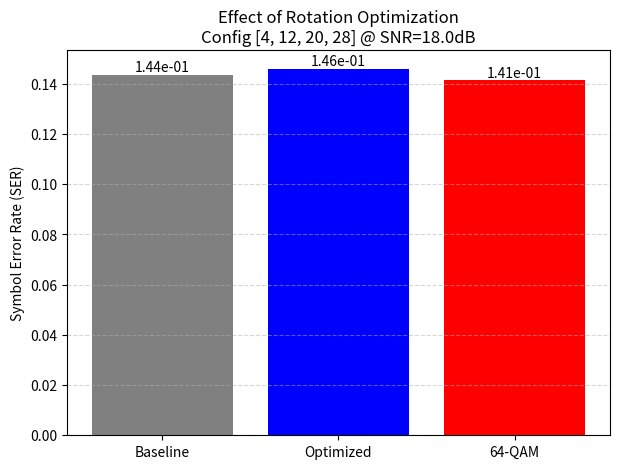
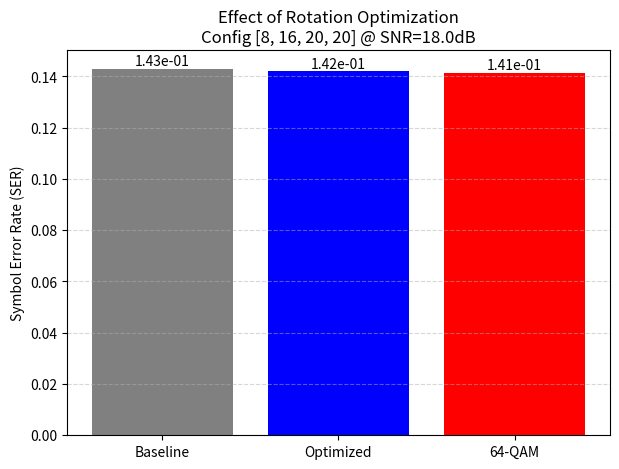
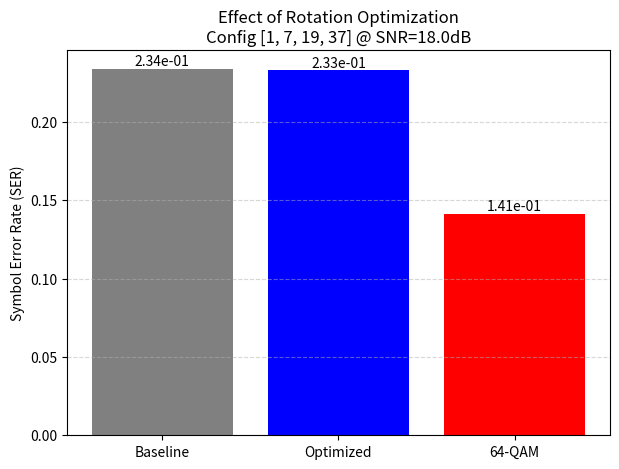
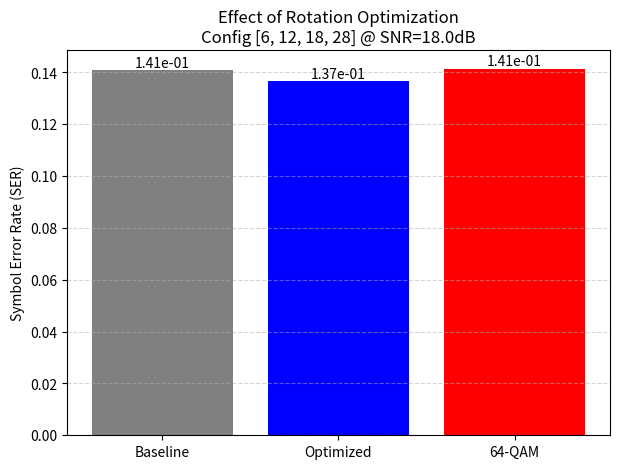
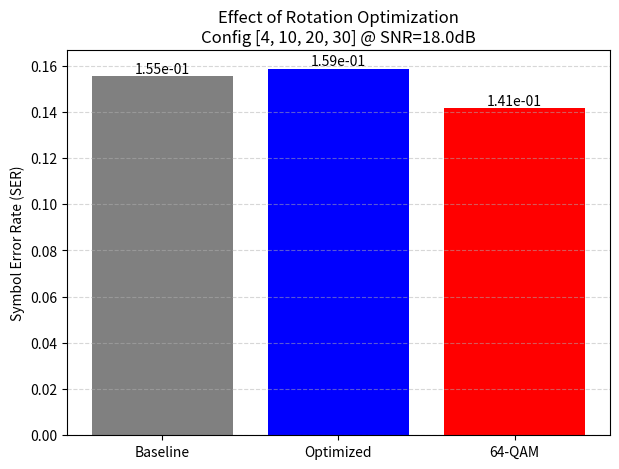
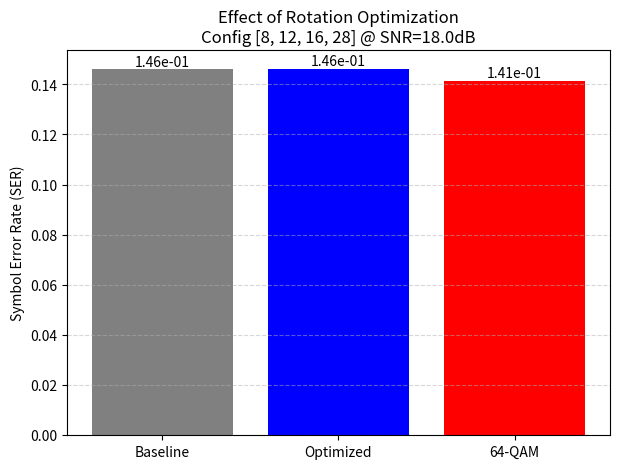
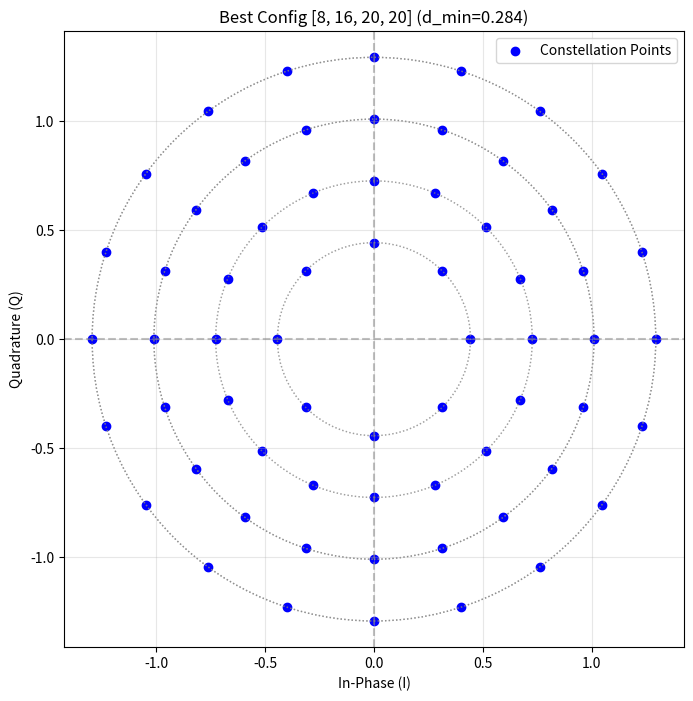

The script that saved these images, in order:
import numpy as np
import matplotlib.pyplot as plt
from scipy.spatial import distance
from scipy.spatial.distance import pdist
from scipy.optimize import minimize

# ==========================================
# 1. Constellation Generation Functions
# ==========================================

def generate_apsk_custom(ring_counts, alpha):
    """
    Generates a 64-APSK constellation with specified ring counts and radius spacing factor alpha.
    
    Parameters:
        ring_counts (list): List of number of points per ring (e.g., [4, 12, 20, 28]).
        alpha (float): Radius spacing factor. Radii will be R1 * [1, 1+alpha, 1+2*alpha, ...].
        
    Returns:
        points (np.array): Normalized complex array of constellation points (Average Power = 1).
    """
    """
    【責務】
    - 64-APSKのコンスタレーション点群を生成する関数。
    - リングごとの点数（ring_counts）と、半径比を決める1パラメータ alpha を入力として、
      各リングの半径を決めた上で、等角配置で点を生成する。
    - 最後に平均電力（平均シンボルエネルギー）が1になるように正規化する。

    【手順書との対応】
    - 「半径比は alpha による1パラメータ化でスイープ」に対応。
      具体的には gamma = [1, 1+α, 1+2α, 1+3α] の形で半径比を作っている。
    - 「平均電力1に正規化（公平比較）」に対応。
    - 「リング内は等角配置」「位相オフセットは0固定」に対応。
    """
    ring_counts = np.array(ring_counts)
    num_rings = len(ring_counts)
    
    # Define relative radii based on alpha
    # gamma = [1, 1+alpha, 1+2alpha, ...]
    gamma = np.array([1.0 + i * alpha for i in range(num_rings)])
    
    # Determine base radius R1 such that total energy is normalized to 1 per symbol
    # Energy = sum(Ni * Ri^2) / sum(Ni)
    # sum(Ni) should be 64 for 64-APSK
    total_points = np.sum(ring_counts)
    energy_unscaled = np.sum(ring_counts * (gamma ** 2))
    R1 = np.sqrt(total_points / energy_unscaled)
    
    radii = gamma * R1
    
    points = []
    
    # Generate points for each ring
    # Using equi-angular spacing with 0 phase offset for all rings (Simplified design)
    for r_idx in range(num_rings):
        n_points = ring_counts[r_idx]
        radius = radii[r_idx]
        phase_offset = 0.0
        
        for i in range(n_points):
            theta = 2 * np.pi * i / n_points + phase_offset
            points.append(radius * np.exp(1j * theta))
            
    return np.array(points)


def generate_64qam_constellation():
    """
    Generates a standard square 64-QAM constellation.
    Normalized to average power = 1.
    """
    """
    【責務】
    - 64-QAM（正方格子）の標準的なコンスタレーション点群を生成する関数。
    - 8x8 = 64点の格子（I/Qレベル）を作り、平均電力1に正規化する。

    【手順書との対応】
    - 「64QAMとの比較（1つだけ）」のための比較対象コンスタレーション生成に対応。
    - 「平均電力1に正規化（公平比較）」に対応。
    """
    # M-QAM levels: -7, -5, -3, -1, 1, 3, 5, 7
    levels = np.array([-7, -5, -3, -1, 1, 3, 5, 7])
    
    points = []
    for I in levels:
        for Q in levels:
            points.append(I + 1j*Q)
            
    points = np.array(points)
    
    # Normalize energy
    # Avg energy for square 64-QAM with ints is 42
    avg_energy = 42.0
    scale_factor = np.sqrt(avg_energy)
    
    return points / scale_factor


# ==========================================
# 2. Simulation Functions (SER)
# ==========================================

def simulate_ser(constellation, snr_db, num_symbols=100000):
    """
    Simulates Symbol Error Rate (SER) for a given constellation at a specific SNR.
    Uses Nearest Neighbor (ML) decoding.
    """
    """
    【責務】
    - 指定したコンスタレーションについて、AWGN環境でのSERをモンテカルロ法で推定する。
    - 送信 → 雑音付加 → 復調（最近傍判定） → SER計算 を行う。

    【手順書との対応】
    - チャネル：AWGN に対応。
    - 復調：最近傍判定（最小ユークリッド距離、ML復調）に対応。
    - SNR固定1点（例 18 dB）は run_experiment() 側で固定して呼び出される前提。
    - 評価指標：SER（BERではない）に対応。
    """
    M = len(constellation)
    
    # 1. Generate random Indices
    tx_indices = np.random.randint(0, M, num_symbols)
    tx_symbols = constellation[tx_indices]
    
    # 2. Add AWGN
    # SNR = Es / N0, Es = 1 (Normalized)
    # N0 = 1 / 10^(SNR/10)
    # Noise Power = N0.  Complex Noise Std Dev = sqrt(N0/2) per dimension.
    snr_linear = 10**(snr_db / 10.0)
    n0 = 1.0 / snr_linear
    noise_std = np.sqrt(n0 / 2)
    
    noise = noise_std * (np.random.randn(num_symbols) + 1j * np.random.randn(num_symbols))
    rx_symbols = tx_symbols + noise
    
    # 3. Demodulate (Nearest Neighbor)
    # Use scipy.spatial.distance.cdist for efficient Euclidean distance calculation
    # rx_points: (N, 2), const_points: (M, 2)
    rx_coords = np.column_stack((rx_symbols.real, rx_symbols.imag))
    const_coords = np.column_stack((constellation.real, constellation.imag))
    
    # dists will be (N, M) matrix
    # For large N, we might want to batch this if memory is an issue, 
    # but for N=100,000 it implies ~6400 * 8 bytes ~ 50MB, which is fine.
    dists = distance.cdist(rx_coords, const_coords, 'euclidean')
    estimated_indices = np.argmin(dists, axis=1)
    
    # 4. Calculate SER
    # Count how many indices do NOT match
    errors = np.sum(tx_indices != estimated_indices)
    ser = errors / num_symbols
    
    return ser


# ==========================================
# 3. Visualization Functions
# ==========================================

def plot_constellation(points, title, filename):
    plt.figure(figsize=(8, 8))
    plt.scatter(points.real, points.imag, c='blue', marker='o', label='Constellation Points')
    
    """
    【責務】
    - コンスタレーション点群（複素平面上の点）を散布図として保存する。
    - 視覚的にリング構造が分かるように、半径ごとの円（リング）も補助的に描画する。

    【手順書との対応】
    - 成果物①「現行64APSKのコンスタレーション図（正規化込み）」に対応。
    - 議論用の図として「どんな配置になっているか」を示す役割。
    """
    
    # Draw rings for visual aid (optional)
    radii = np.unique(np.abs(points))
    for r in radii:
        circle = plt.Circle((0, 0), r, color='gray', fill=False, linestyle=':', alpha=0.5)
        plt.gca().add_artist(circle)

    plt.axhline(0, color='gray', linestyle='--', alpha=0.5)
    plt.axvline(0, color='gray', linestyle='--', alpha=0.5)
    plt.title(title)
    plt.xlabel('In-Phase (I)')
    plt.ylabel('Quadrature (Q)')
    plt.grid(True, alpha=0.3)
    plt.axis('equal')
    plt.legend()
    plt.savefig(filename)
    plt.close()
    print(f"Saved plot: {filename}")


def plot_sweep_results(alpha_values, ser_results_A, ser_results_B, best_A, best_B, filename):
    plt.figure(figsize=(10, 6))

    """
    【責務】
    - α（半径比パラメータ）を横軸、SERを縦軸（対数）にして折れ線グラフを生成する。
    - Config A / Config B を同じ図に重ねて比較できるようにする。
    - さらに最良点（best_A, best_B）をマーカーで強調表示する。

    【手順書との対応】
    - 成果物②「半径比スイープのSERグラフ（SNR固定）」に対応。
    - 「リング構成が違うと最適αが変わる」を示す主要な図になる。
    """
    
    # Plot Config A
    plt.semilogy(alpha_values, ser_results_A, 'b-o', label='Config A (4-12-20-28)')
    # Plot Config B
    plt.semilogy(alpha_values, ser_results_B, 'g-s', label='Config B (8-16-20-20)')
    
    # Mark best points
    plt.plot(best_A[0], best_A[1], 'r*', markersize=15, label=f'Best A (alpha={best_A[0]:.2f})')
    plt.plot(best_B[0], best_B[1], 'm*', markersize=15, label=f'Best B (alpha={best_B[0]:.2f})')
    
    plt.title('SER vs Radius Factor (alpha) at SNR=18dB')
    plt.xlabel('Radius Factor alpha')
    plt.ylabel('Symbol Error Rate (SER)')
    plt.grid(True, which="both", ls="--")
    plt.legend()
    plt.savefig(filename)
    plt.close()
    print(f"Saved plot: {filename}")


def plot_comparison_bar(ser_apsk, ser_qam, label_apsk, filename):
    labels = [label_apsk, '64-QAM']
    values = [ser_apsk, ser_qam]
    
    plt.figure(figsize=(7, 6))

    """
    【責務】
    - 最良64-APSK（または指定したAPSK）と64-QAMのSERを棒グラフで比較する。
    - “同じSNRならどちらがSERが小さいか” を直感的に見せる目的。

    【手順書との対応】
    - 成果物③「64QAM vs 64APSK のSER比較」に対応。
    - 注意：AWGNだけの比較なので、衛星通信の“非線形耐性”の議論には直結しにくいが、
      「AWGN環境ではQAMが有利になりがち」の確認として使える。
    """

    bars = plt.bar(labels, values, color=['blue', 'red'])
    
    # Add value labels
    for bar in bars:
        height = bar.get_height()
        plt.text(bar.get_x() + bar.get_width()/2., height,
                 f'{height:.2e}',
                 ha='center', va='bottom')
        
    plt.title('SER Comparison (SNR=18dB)')
    plt.ylabel('Symbol Error Rate (SER)')
    plt.grid(axis='y', linestyle='--', alpha=0.7)
    plt.savefig(filename)
    plt.close()
    print(f"Saved plot: {filename}")


# ==========================================
# 4. Main Experiment Logic
# ==========================================

def run_experiment():
    print("=== Starting 64-APSK Optimization Experiment ===")

    """
    【責務（この研究の実験プロトコル本体）】
    - 実験条件（SNR固定、AWGN、最近傍判定、平均電力正規化）を固定した上で
      64APSKの半径比パラメータ α をスイープし、SER最小となるαを探索する。
    - さらにリング構成の違い（AとB）がSERに与える影響も同時に比較する。
    - 最後に64QAMと比較し、成果物の図を保存する。

    【手順書との対応（そのまま対応）】
    Step 1: 粗いスイープ（例 0.2〜0.8 を0.1刻み、2e4シンボル）
    Step 2: 良さそうな範囲だけ細かくスイープ（例 0.02刻み、1e5シンボル）
    Step 3: 64QAMとの比較（同一SNRでSER比較）
    Step 4: 成果物作成（図3枚）

    【注意点（手順書と完全一致ではない部分）】
    - Fine Sweep の範囲が A/Bそれぞれの粗探索ベストを中心にするのではなく、
      2つのベストの平均(center_alpha)を中心に同一範囲を探索している。
      もしAとBの最適αが離れていると、片方の最適を取り逃す可能性がある。
    - コンスタレーション図はAのみ描画している（Bも描くとより説明しやすい）。
    - QAM比較もAのみ（Bも比較できるとより完全）。
    """

    # Parameters
    SNR_DB = 18.0
    NUM_SYMBOLS_COARSE = 20000
    NUM_SYMBOLS_FINE   = 100000
    
    # Configs
    CONFIG_A = [4, 12, 20, 28] # Baseline
    CONFIG_B = [8, 16, 20, 20] # Alternative
    
    # --- Step 2: Coarse Sweep ---
    print("\n--- Step 2: Coarse Sweep (alpha 0.2 - 0.8) ---")
    alpha_coarse = np.arange(0.2, 0.81, 0.1)
    results_A_coarse = []
    results_B_coarse = []
    
    for alpha in alpha_coarse:
        # Config A
        const_A = generate_apsk_custom(CONFIG_A, alpha)
        ser_A = simulate_ser(const_A, SNR_DB, NUM_SYMBOLS_COARSE)
        results_A_coarse.append(ser_A)
        
        # Config B
        const_B = generate_apsk_custom(CONFIG_B, alpha)
        ser_B = simulate_ser(const_B, SNR_DB, NUM_SYMBOLS_COARSE)
        results_B_coarse.append(ser_B)
        
        print(f"alpha={alpha:.1f} | SER_A={ser_A:.4e} | SER_B={ser_B:.4e}")
        
    # Find approx min to define fine sweep range
    min_idx_A = np.argmin(results_A_coarse)
    best_alpha_coarse_A = alpha_coarse[min_idx_A]
    
    min_idx_B = np.argmin(results_B_coarse)
    best_alpha_coarse_B = alpha_coarse[min_idx_B]
    
    print(f"Coarse Best: A approx {best_alpha_coarse_A:.1f}, B approx {best_alpha_coarse_B:.1f}")

    # --- Step 3: Fine Sweep ---
    print("\n--- Step 3: Fine Sweep (Around Best Coarse) ---")
    
    # Define a combined fine range to plot them together on one nice graph
    # Taking the range covering both best points +/- 0.1
    center_alpha = (best_alpha_coarse_A + best_alpha_coarse_B) / 2
    start_fine = max(0.2, center_alpha - 0.15)
    end_fine   = min(0.9, center_alpha + 0.15)
    
    alpha_fine = np.arange(start_fine, end_fine + 0.001, 0.02)
    
    results_A_fine = []
    results_B_fine = []
    
    for alpha in alpha_fine:
        # Config A
        const_A = generate_apsk_custom(CONFIG_A, alpha)
        ser_A = simulate_ser(const_A, SNR_DB, NUM_SYMBOLS_FINE)
        results_A_fine.append(ser_A)
        
        # Config B
        const_B = generate_apsk_custom(CONFIG_B, alpha)
        ser_B = simulate_ser(const_B, SNR_DB, NUM_SYMBOLS_FINE)
        results_B_fine.append(ser_B)
        
    # Find Absolute Best from Fine Sweep
    best_idx_A = np.argmin(results_A_fine)
    best_alpha_A = alpha_fine[best_idx_A]
    min_ser_A = results_A_fine[best_idx_A]
    
    best_idx_B = np.argmin(results_B_fine)
    best_alpha_B = alpha_fine[best_idx_B]
    min_ser_B = results_B_fine[best_idx_B]
    
    print(f"Fine Sweep Result:")
    print(f"Config A Best: alpha={best_alpha_A:.2f}, SER={min_ser_A:.5e}")
    print(f"Config B Best: alpha={best_alpha_B:.2f}, SER={min_ser_B:.5e}")
    
    # --- Step 4: 64QAM Comparison ---
    print("\n--- Step 4: 64QAM Comparison ---")
    const_qam = generate_64qam_constellation()
    ser_qam = simulate_ser(const_qam, SNR_DB, NUM_SYMBOLS_FINE)
    print(f"64-QAM SER={ser_qam:.5e}")
    
    # --- Step 5: Visualization ---
    print("\n--- Step 5: Generating Plots ---")
    
    # 1. Plot Best Constellation (Config A)
    const_best_A = generate_apsk_custom(CONFIG_A, best_alpha_A)
    plot_constellation(const_best_A, 
                      f'Best 64-APSK Config A (alpha={best_alpha_A:.2f})', 
                      'experiment_result_1_constellation_A.png')
    
    # 2. Plot Sweep Results
    plot_sweep_results(alpha_fine, results_A_fine, results_B_fine, 
                       (best_alpha_A, min_ser_A), (best_alpha_B, min_ser_B),
                       'experiment_result_2_sweep.png')
    
    # 3. Plot Comparison
    plot_comparison_bar(min_ser_A, ser_qam, f'64-APSK (A, a={best_alpha_A:.2f})',
                        'experiment_result_3_comparison.png')
    
    print("\n=== Experiment Completed Successfully ===")



# ==========================================
# 5. Optimization Functions
# ==========================================

def generate_apsk_phased(ring_counts, alpha, phases):
    """
    Generates a 64-APSK constellation with specified ring counts, radius alpha, and phase offsets.
    
    Parameters:
        ring_counts (list): List of number of points per ring.
        alpha (float): Radius spacing factor.
        phases (list): Phase offsets for each ring in radians.
        
    Returns:
        points (np.array): Normalized complex array of constellation points.
    """
    """
    【責務】
    - リング構成、半径比(alpha)、および各リングの回転角(phases)を指定して64-APSK信号点配置を生成する。
    - `generate_apsk_custom` の拡張版であり、リングごとの位相回転（オフセット）を個別に制御可能。
    - 生成後の平均電力は1に正規化される。

    【手順書との対応】
    - 「各リングをどれだけ回転させるか」というパラメータ追加に対応。
    - 内側のリングに対して外側のリングをずらして配置する操作を実現する。
    """
    ring_counts = np.array(ring_counts)
    num_rings = len(ring_counts)
    
    # 1. Radii calculation (Same as before)
    gamma = np.array([1.0 + i * alpha for i in range(num_rings)])
    total_points = np.sum(ring_counts)
    energy_unscaled = np.sum(ring_counts * (gamma ** 2))
    R1 = np.sqrt(total_points / energy_unscaled)
    radii = gamma * R1
    
    points = []
    
    # 2. Point generation with phase offsets
    for r_idx in range(num_rings):
        n_points = ring_counts[r_idx]
        radius = radii[r_idx]
        # Use provided phase offset for this ring
        phase_offset = phases[r_idx] if r_idx < len(phases) else 0.0
        
        for i in range(n_points):
            theta = 2 * np.pi * i / n_points + phase_offset
            points.append(radius * np.exp(1j * theta))
            
    return np.array(points)

def calculate_dmin(points):
    """
    Calculates the minimum Euclidean distance between any pair of points in the constellation.
    """
    """
    【責務】
    - コンスタレーション点群内の全点ペア間のユークリッド距離を計算し、その最小値(d_min)を返す。
    - この値が大きいほど、雑音に対する耐性が強い（誤り率が低い）と期待される理論的指標。

    【手順書との対応】
    - 「理論的指標：最小ユークリッド距離の算出」に対応。
    - シミュレーションを行わずに配置の良し悪しを評価するコア関数。
    """
    # Convert complex points to (N, 2) real coordinates
    coords = np.column_stack((points.real, points.imag))
    
    # Calculate all pairwise distances
    dists = pdist(coords, 'euclidean')
    
    # Return the minimum distance
    # pdist returns a condensed distance matrix (1D array), so min() works directly
    if len(dists) == 0:
        return 0.0
    return np.min(dists)

def optimize_constellation(ring_counts):
    """
    Finds the optimal alpha and phase offsets to maximize d_min.
    Assumes the first ring phase is fixed at 0.
    """
    """
    【責務】
    - 指定されたリング構成に対して、d_min を最大化する最適な alpha と phases を自動探索する。
    - `scipy.optimize.minimize` を使用し、d_min の符号反転値を最小化（＝d_minを最大化）する。

    【手順書との対応】
    - 「自動探索：scipy.optimize などを使って…自動で探させる」に対応。
    - 手動スイープでは不可能な多次元パラメータ空間（alpha + 3つの回転角）の最適化を実現。

    【何をしているか】
    1. 最適化アルゴリズムに渡す「目的関数」を定義（d_minを計算してマイナスを付けて返す）。
    2. alpha（半径比）の探索範囲を [0.1, 1.5]、各リングの回転角の範囲を [0, 2π/点数] に設定。
    3. 数値計算（L-BFGS-B法）により、最も点同士が離れる「最強のalpha」と「最強の回転角」の組み合わせを算出。
    """
    num_rings = len(ring_counts)
    
    def objective(params):
        alpha = params[0]
        current_phases = [0.0] + list(params[1:])
        points = generate_apsk_phased(ring_counts, alpha, current_phases)
        d_min = calculate_dmin(points)
        return -d_min  # 最小化ツールなのでマイナスを付けて最大化させる
    
    # 初期値と探索範囲の設定
    x0 = [0.6] + [0.0] * (num_rings - 1)
    bounds = [(0.1, 1.5)] # alphaの範囲
    for count in ring_counts[1:]:
        bounds.append((0, 2 * np.pi / count)) # 回転角の範囲（1周期分）
        
    result = minimize(objective, x0, bounds=bounds, method='L-BFGS-B')
    
    best_params = result.x
    return best_params[0], [0.0] + list(best_params[1:]), -result.fun


def optimize_static_alpha(ring_counts):
    """
    回転角をすべて0に固定した状態で、d_minを最大化するalphaのみを探索する。
    （「回転の効果」を公平に検証するためのベースライン生成用）
    """
    def objective(params):
        alpha = params[0]
        phases = [0.0] * len(ring_counts)
        points = generate_apsk_phased(ring_counts, alpha, phases)
        d_min = calculate_dmin(points)
        return -d_min

    # alphaのみ探索
    res = minimize(objective, [0.6], bounds=[(0.1, 1.5)], method='L-BFGS-B')
    return res.x[0], -res.fun

def run_optimization_task():
    """
    【責務】
    - 複数のリング構成（候補）それぞれについて、以下の検証セットを全実行する：
      1. 回転ありの幾何学的最適化（Auto-Tuned）
      2. 回転なしでの幾何学的最適化（Baseline）
      3. 両者とQAMのSER比較シミュレーション（効果検証）
      4. 検証プロットの保存
    - 最後に全候補のランキングを表示する。

    【手順書との対応】
    - 「すべての構成について単一構成の最適化・回転なしとの比較検証を行う」という要望に対応。
    """
    print("=== Starting 64-APSK Multi-Config Optimization & Verification ===")
    
    # 検討したいリング構成のリスト
    candidate_configs = [
        [4, 12, 20, 28],  # 元々の案
        [8, 16, 20, 20],  # 以前の有力候補
        [1, 7, 19, 37],   # 中心に1点（蜂の巣状に近い）
        [6, 12, 18, 28],  # バランス型
        [4, 10, 20, 30],  # 外重点型
        [8, 12, 16, 28],  # 内重点型
    ]
    
    # 比較対象：64-QAM
    const_qam = generate_64qam_constellation()
    dmin_qam = calculate_dmin(const_qam)
    SNR_DB = 18.0
    print(f"Reference: 64-QAM (d_min={dmin_qam:.4f}) calculating SER...")
    ser_qam = simulate_ser(const_qam, SNR_DB, 100000)
    print(f"Reference: 64-QAM SER={ser_qam:.5e}")
    
    results_summary = []

    for config in candidate_configs:
        config_str = str(config).replace(' ', '')
        print(f"\n" + "="*50)
        print(f"Testing Config: {config}")
        print("="*50)
        
        # 1. 回転ありの最適化 (Optimized)
        #    - d_minが最大になる alpha と phases を探す
        alpha_opt, phases_opt, dmin_opt = optimize_constellation(config)
        
        # 2. 回転なしの最適化 (Baseline)
        #    - 回転角0固定で、ベストな alpha だけ探す（公平な比較のため）
        alpha_base, dmin_base = optimize_static_alpha(config)
        phases_base = [0.0] * len(config)
        
        print(f"  [Geometry] Baseline(Rot=0) d_min: {dmin_base:.4f} (alpha={alpha_base:.3f})")
        print(f"  [Geometry] Optimized(Rot=*) d_min: {dmin_opt:.4f} (alpha={alpha_opt:.3f})")
        print(f"  -> d_min Improvement: {((dmin_opt/dmin_base)-1)*100:.1f}%")

        # 3. SERシミュレーション (回転の効果検証)
        points_base = generate_apsk_phased(config, alpha_base, phases_base)
        points_opt  = generate_apsk_phased(config, alpha_opt, phases_opt)
        
        ser_base = simulate_ser(points_base, SNR_DB, 100000)
        ser_opt  = simulate_ser(points_opt, SNR_DB, 100000)
        
        print(f"  [Simulation] Baseline SER: {ser_base:.5e}")
        print(f"  [Simulation] Optimized SER: {ser_opt:.5e}")
        print(f"  -> SER Reduction: {(1 - ser_opt/ser_base)*100:.1f}%")
        
        # 4. 個別比較プロットの作成 (Verification Plot)
        labels = ['Baseline', 'Optimized', '64-QAM']
        values = [ser_base, ser_opt, ser_qam]
        
        plt.figure(figsize=(7, 5))
        bars = plt.bar(labels, values, color=['gray', 'blue', 'red'])
        plt.title(f'Effect of Rotation Optimization\nConfig {config} @ SNR={SNR_DB}dB')
        plt.ylabel('Symbol Error Rate (SER)')
        for bar in bars:
            height = bar.get_height()
            plt.text(bar.get_x() + bar.get_width()/2., height, f'{height:.2e}', ha='center', va='bottom')
        plt.grid(axis='y', linestyle='--', alpha=0.5)
        filename = f'verify_config_{config_str}.png'
        plt.savefig(filename)
        plt.close()
        print(f"  -> Saved verification plot: {filename}")
        
        # 結果を保存
        results_summary.append({
            'config': config, 
            'alpha': alpha_opt, 'phases': phases_opt,
            'dmin': dmin_opt, 'ser': ser_opt
        })

    # --- 最終結果ランキングの表示 ---
    print("\n" + "="*60)
    print(f"{'Ranking':<3} | {'Config':<20} | {'d_min':<8} | {'SER':<10} | {'vs QAM'}")
    print("-" * 60)
    
    # d_min が大きい順に並び替え（幾何学的優位性順）
    results_summary.sort(key=lambda x: x['dmin'], reverse=True)
    
    for rank, res in enumerate(results_summary, 1):
        status = "WIN" if res['dmin'] > dmin_qam else "LOSE"
        if res['ser'] < ser_qam: 
            status += " (SER OK)"
        else:
            status += " (SER NG)"
            
        print(f"{rank:<3} | {str(res['config']):<20} | {res['dmin']:.4f} | {res['ser']:.2e} | {status}")
    print("="*60)
    print(f"(Reference: 64-QAM d_min = {dmin_qam:.4f}, SER = {ser_qam:.2e})")

    # 最強構成のコンスタレーションを保存
    best = results_summary[0]
    p_best = generate_apsk_phased(best['config'], best['alpha'], best['phases'])
    plot_constellation(p_best, f"Best Config {best['config']} (d_min={best['dmin']:.3f})", "best_overall_constellation.png")

if __name__ == "__main__":
    run_optimization_task()
